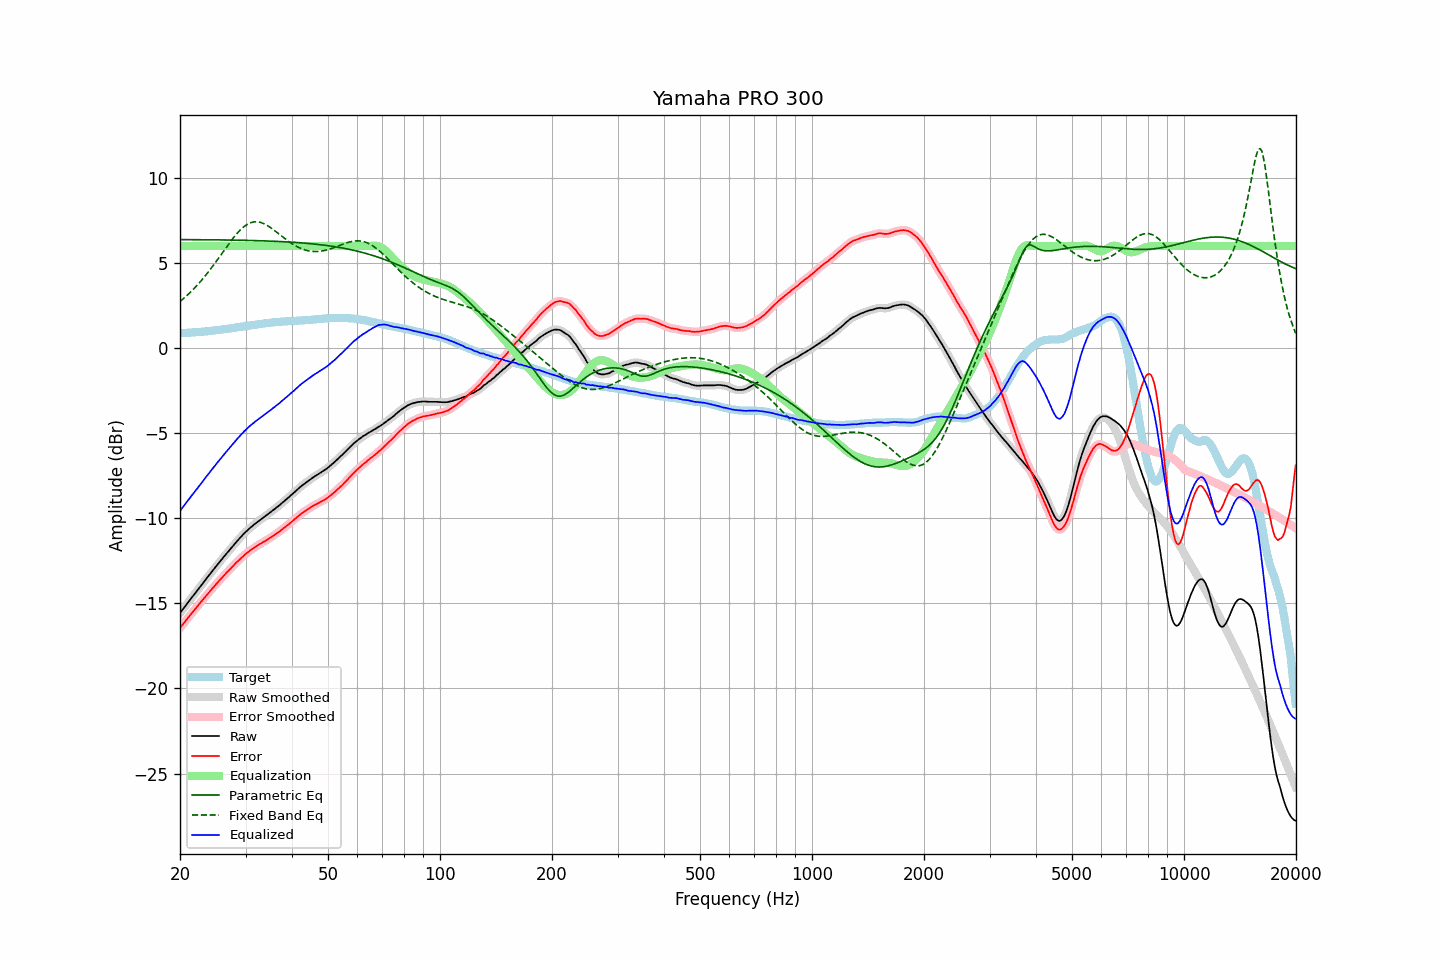

The table this chart was drawn from, first rows:
frequency, raw, error, smoothed, error_smoothed, equalization, parametric_eq, fixed_band_eq, equalized_raw, equalized_smoothed, target
20.00, -15.57, -16.45, -15.57, -16.45, 6.00, 6.38, 2.74, -9.57, -9.57, 0.88
20.20, -15.45, -16.33, -15.45, -16.33, 6.00, 6.38, 2.82, -9.45, -9.45, 0.88
20.40, -15.32, -16.21, -15.32, -16.21, 6.00, 6.38, 2.90, -9.32, -9.32, 0.89
20.61, -15.20, -16.10, -15.20, -16.09, 6.00, 6.38, 2.98, -9.20, -9.20, 0.90
20.81, -15.07, -15.97, -15.07, -15.97, 6.00, 6.38, 3.06, -9.07, -9.07, 0.90
21.02, -14.95, -15.86, -14.95, -15.85, 6.00, 6.38, 3.15, -8.95, -8.95, 0.91
21.23, -14.83, -15.74, -14.82, -15.73, 6.00, 6.38, 3.24, -8.83, -8.82, 0.91
21.44, -14.70, -15.61, -14.70, -15.62, 6.00, 6.37, 3.33, -8.70, -8.70, 0.92
21.66, -14.58, -15.51, -14.58, -15.50, 6.00, 6.37, 3.43, -8.58, -8.58, 0.93
21.87, -14.46, -15.38, -14.46, -15.39, 6.00, 6.37, 3.52, -8.46, -8.46, 0.93
22.09, -14.34, -15.27, -14.34, -15.27, 6.00, 6.37, 3.62, -8.34, -8.34, 0.94
22.31, -14.22, -15.16, -14.21, -15.16, 6.00, 6.37, 3.73, -8.22, -8.21, 0.94
22.54, -14.09, -15.04, -14.09, -15.04, 6.00, 6.37, 3.83, -8.09, -8.09, 0.94
22.76, -13.97, -14.92, -13.97, -14.92, 6.00, 6.37, 3.94, -7.97, -7.97, 0.95
22.99, -13.85, -14.81, -13.85, -14.81, 6.00, 6.37, 4.05, -7.85, -7.85, 0.96
23.22, -13.72, -14.69, -13.72, -14.70, 6.00, 6.37, 4.17, -7.72, -7.72, 0.97
23.45, -13.60, -14.58, -13.60, -14.58, 6.00, 6.37, 4.28, -7.60, -7.60, 0.98
23.69, -13.48, -14.47, -13.48, -14.47, 6.00, 6.37, 4.40, -7.48, -7.48, 0.99
23.92, -13.36, -14.36, -13.36, -14.36, 6.00, 6.37, 4.52, -7.36, -7.36, 1.00
24.16, -13.24, -14.25, -13.24, -14.25, 6.00, 6.36, 4.64, -7.24, -7.24, 1.01
24.40, -13.12, -14.14, -13.12, -14.14, 6.00, 6.36, 4.77, -7.12, -7.12, 1.02
24.65, -13.00, -14.04, -13.00, -14.03, 6.00, 6.36, 4.90, -7.00, -7.00, 1.04
24.89, -12.88, -13.93, -12.88, -13.93, 6.00, 6.36, 5.02, -6.88, -6.88, 1.05
25.14, -12.76, -13.82, -12.76, -13.82, 6.00, 6.36, 5.16, -6.76, -6.76, 1.06
25.39, -12.65, -13.72, -12.64, -13.71, 6.00, 6.36, 5.29, -6.65, -6.64, 1.07
25.65, -12.53, -13.61, -12.53, -13.61, 6.00, 6.36, 5.42, -6.53, -6.53, 1.08
25.91, -12.41, -13.51, -12.41, -13.51, 6.00, 6.36, 5.55, -6.41, -6.41, 1.10
26.16, -12.30, -13.40, -12.30, -13.40, 6.00, 6.36, 5.69, -6.30, -6.30, 1.11
26.43, -12.18, -13.30, -12.18, -13.30, 6.00, 6.35, 5.82, -6.18, -6.18, 1.12
26.69, -12.07, -13.19, -12.07, -13.20, 6.00, 6.35, 5.95, -6.07, -6.07, 1.12
26.96, -11.96, -13.10, -11.96, -13.10, 6.00, 6.35, 6.08, -5.96, -5.96, 1.14
27.23, -11.85, -13.00, -11.85, -13.00, 6.00, 6.35, 6.21, -5.85, -5.85, 1.15
27.50, -11.73, -12.90, -11.73, -12.90, 6.00, 6.35, 6.33, -5.73, -5.73, 1.17
27.77, -11.62, -12.80, -11.62, -12.80, 6.00, 6.35, 6.46, -5.62, -5.62, 1.18
28.05, -11.51, -12.71, -11.51, -12.71, 6.00, 6.34, 6.58, -5.51, -5.51, 1.20
28.33, -11.40, -12.61, -11.40, -12.61, 6.00, 6.34, 6.69, -5.40, -5.40, 1.21
28.62, -11.29, -12.52, -11.29, -12.52, 6.00, 6.34, 6.80, -5.29, -5.29, 1.23
28.90, -11.19, -12.43, -11.19, -12.42, 6.00, 6.34, 6.89, -5.19, -5.19, 1.24
29.19, -11.08, -12.34, -11.08, -12.33, 6.00, 6.34, 6.99, -5.08, -5.08, 1.26
29.48, -10.98, -12.24, -10.98, -12.25, 6.00, 6.34, 7.07, -4.98, -4.98, 1.27
29.78, -10.88, -12.16, -10.88, -12.16, 6.00, 6.33, 7.15, -4.88, -4.88, 1.28
30.08, -10.79, -12.08, -10.79, -12.08, 6.00, 6.33, 7.22, -4.79, -4.79, 1.29
30.38, -10.70, -12.01, -10.70, -12.01, 6.00, 6.33, 7.28, -4.70, -4.70, 1.31
30.68, -10.62, -11.94, -10.62, -11.94, 6.00, 6.33, 7.33, -4.62, -4.62, 1.32
30.99, -10.53, -11.87, -10.54, -11.87, 6.00, 6.32, 7.37, -4.53, -4.54, 1.34
31.30, -10.46, -11.81, -10.46, -11.81, 6.00, 6.32, 7.40, -4.46, -4.46, 1.35
31.61, -10.38, -11.75, -10.38, -11.74, 6.00, 6.32, 7.42, -4.38, -4.38, 1.37
31.93, -10.30, -11.67, -10.30, -11.68, 6.00, 6.32, 7.42, -4.30, -4.30, 1.37
32.24, -10.23, -11.62, -10.22, -11.62, 6.00, 6.31, 7.42, -4.23, -4.22, 1.39
32.57, -10.15, -11.55, -10.15, -11.56, 6.00, 6.31, 7.41, -4.15, -4.15, 1.40
32.89, -10.08, -11.50, -10.08, -11.50, 6.00, 6.31, 7.39, -4.08, -4.08, 1.42
33.22, -10.02, -11.45, -10.01, -11.44, 6.00, 6.31, 7.36, -4.02, -4.01, 1.43
33.55, -9.95, -11.39, -9.95, -11.39, 6.00, 6.30, 7.32, -3.95, -3.95, 1.45
33.89, -9.88, -11.33, -9.88, -11.34, 6.00, 6.30, 7.27, -3.88, -3.88, 1.45
34.23, -9.81, -11.28, -9.81, -11.28, 6.00, 6.30, 7.22, -3.81, -3.81, 1.47
34.57, -9.74, -11.22, -9.74, -11.22, 6.00, 6.29, 7.16, -3.74, -3.74, 1.48
34.92, -9.67, -11.16, -9.67, -11.16, 6.00, 6.29, 7.10, -3.67, -3.67, 1.49
35.27, -9.59, -11.10, -9.59, -11.10, 6.00, 6.28, 7.04, -3.59, -3.59, 1.51
35.62, -9.52, -11.03, -9.52, -11.03, 6.00, 6.28, 6.97, -3.52, -3.52, 1.51
35.97, -9.45, -10.97, -9.44, -10.97, 6.00, 6.28, 6.89, -3.45, -3.44, 1.52
... 635 more rows
